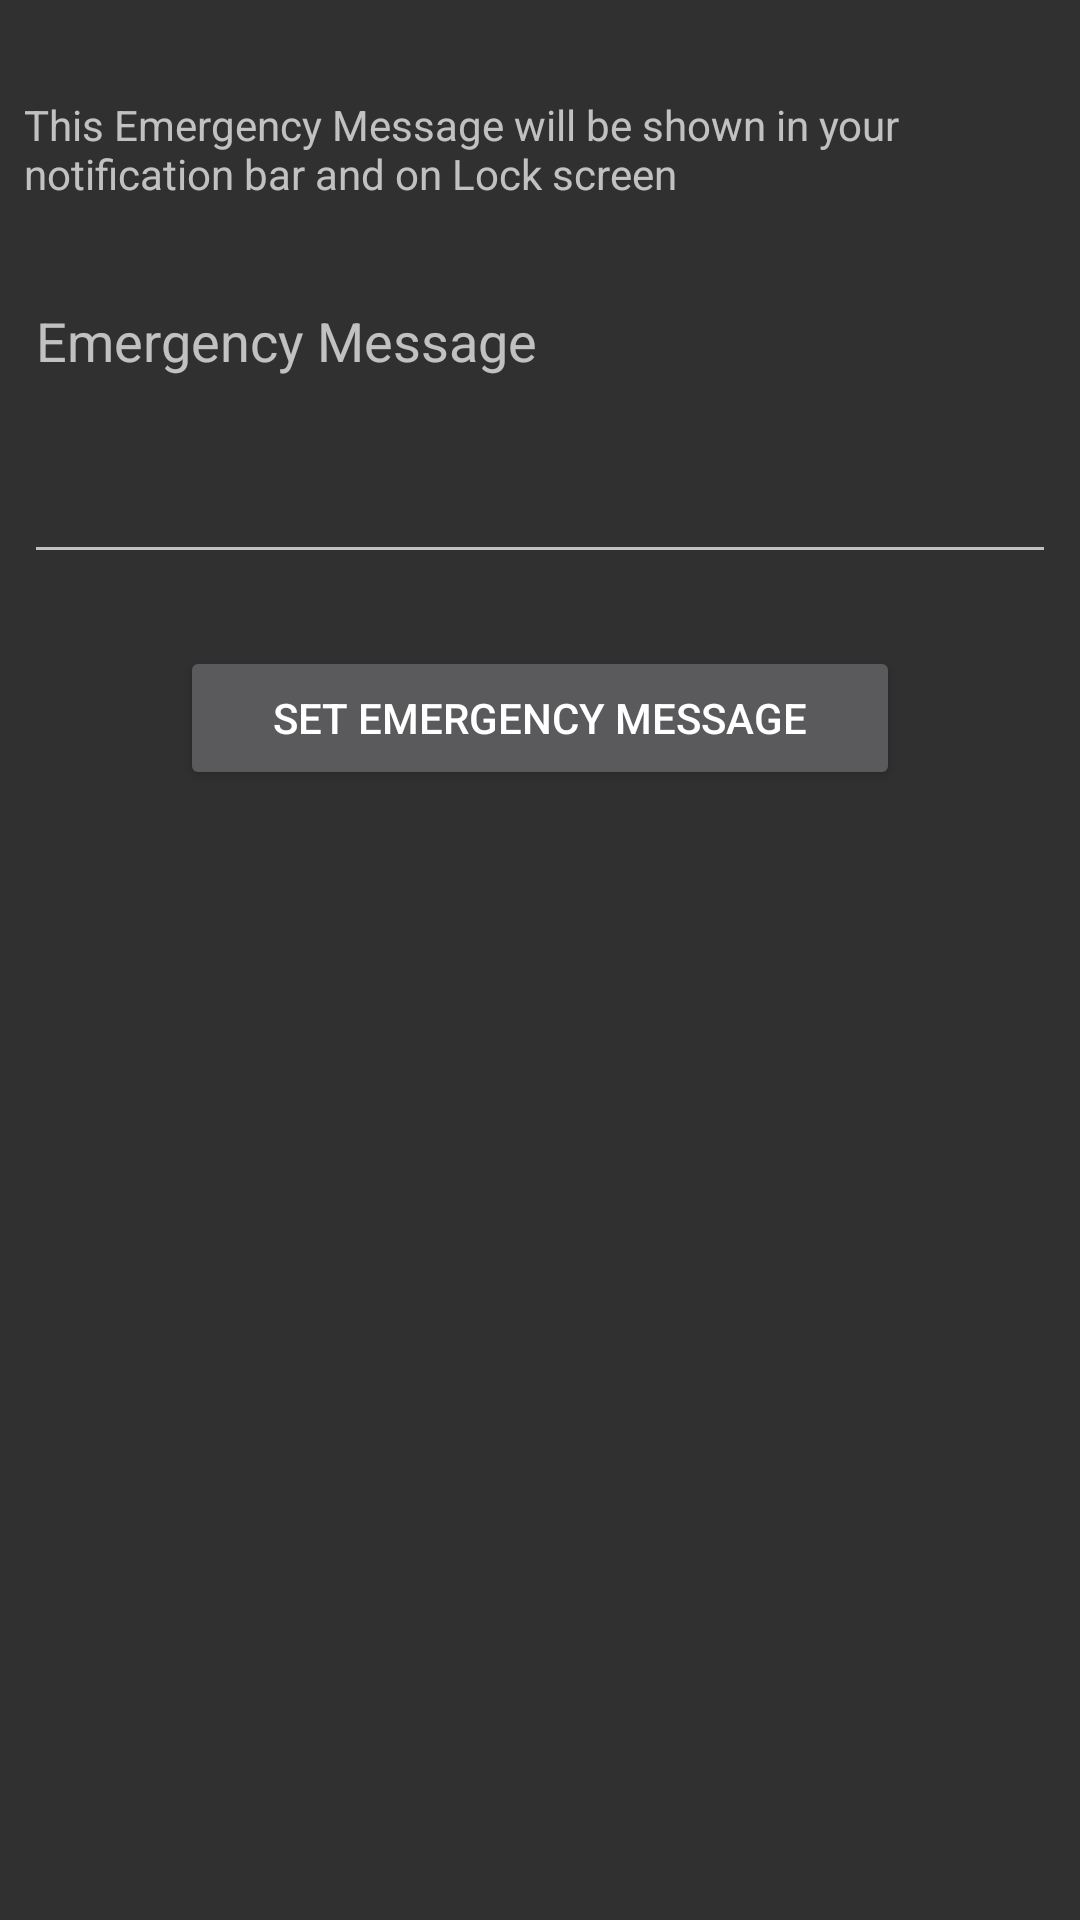

This screen was rendered from an Android layout file. Write that file and the resources it references.
<!-- AndroidManifest.xml: application theme Theme.FHIRApp -->
<!-- res/layout/activity_emergency_message.xml -->
<?xml version="1.0" encoding="utf-8"?>

<androidx.constraintlayout.widget.ConstraintLayout xmlns:android="http://schemas.android.com/apk/res/android"
    xmlns:app="http://schemas.android.com/apk/res-auto"
    xmlns:tools="http://schemas.android.com/tools"
    android:layout_width="match_parent"
    android:layout_height="match_parent"
    tools:context=".EmergencyMessage">

    <EditText
        android:id="@+id/EmergencyMessageEditText"
        android:layout_width="0dp"
        android:layout_height="100dp"
        android:layout_marginStart="8dp"
        android:layout_marginTop="24dp"
        android:layout_marginEnd="8dp"
        android:ems="10"
        android:gravity="start|top"
        android:hint="Emergency Message"
        android:inputType="textMultiLine"
        app:layout_constraintEnd_toEndOf="parent"
        app:layout_constraintStart_toStartOf="parent"
        app:layout_constraintTop_toBottomOf="@+id/textView" />

    <Button
        android:id="@+id/SetEmergencyMessageButton"
        android:layout_width="240dp"
        android:layout_height="wrap_content"
        android:layout_marginTop="24dp"
        android:text="Set Emergency Message"
        app:layout_constraintEnd_toEndOf="parent"
        app:layout_constraintStart_toStartOf="parent"
        app:layout_constraintTop_toBottomOf="@+id/EmergencyMessageEditText" />

    <TextView
        android:id="@+id/textView"
        android:layout_width="0dp"
        android:layout_height="wrap_content"
        android:layout_marginStart="8dp"
        android:layout_marginTop="32dp"
        android:layout_marginEnd="8dp"
        android:text="This Emergency Message will be shown in your notification bar and on Lock screen"
        app:layout_constraintEnd_toEndOf="parent"
        app:layout_constraintStart_toStartOf="parent"
        app:layout_constraintTop_toTopOf="parent" />
</androidx.constraintlayout.widget.ConstraintLayout>
<!-- resources referenced by this layout -->
<resources>
  <style name="Theme.FHIRApp" parent="Theme.AppCompat.NoActionBar">
          
          <item name="colorPrimary">@color/purple_500</item>
          <item name="colorPrimaryVariant">#303030</item>
          <item name="colorOnPrimary">@color/white</item>
          
          <item name="colorSecondary">@color/teal_200</item>
          <item name="colorSecondaryVariant">@color/teal_700</item>
          <item name="colorOnSecondary">@color/black</item>
          
          <item name="android:statusBarColor" tools:targetApi="l">?attr/colorPrimaryVariant</item>
          
          <item name="android:forceDarkAllowed">false</item>
      </style>
  <color name="purple_500">#FF6200EE</color>
  <color name="white">#FFFFFFFF</color>
  <color name="teal_200">#FF03DAC5</color>
  <color name="teal_700">#FF018786</color>
  <color name="black">#FF000000</color>
</resources>
